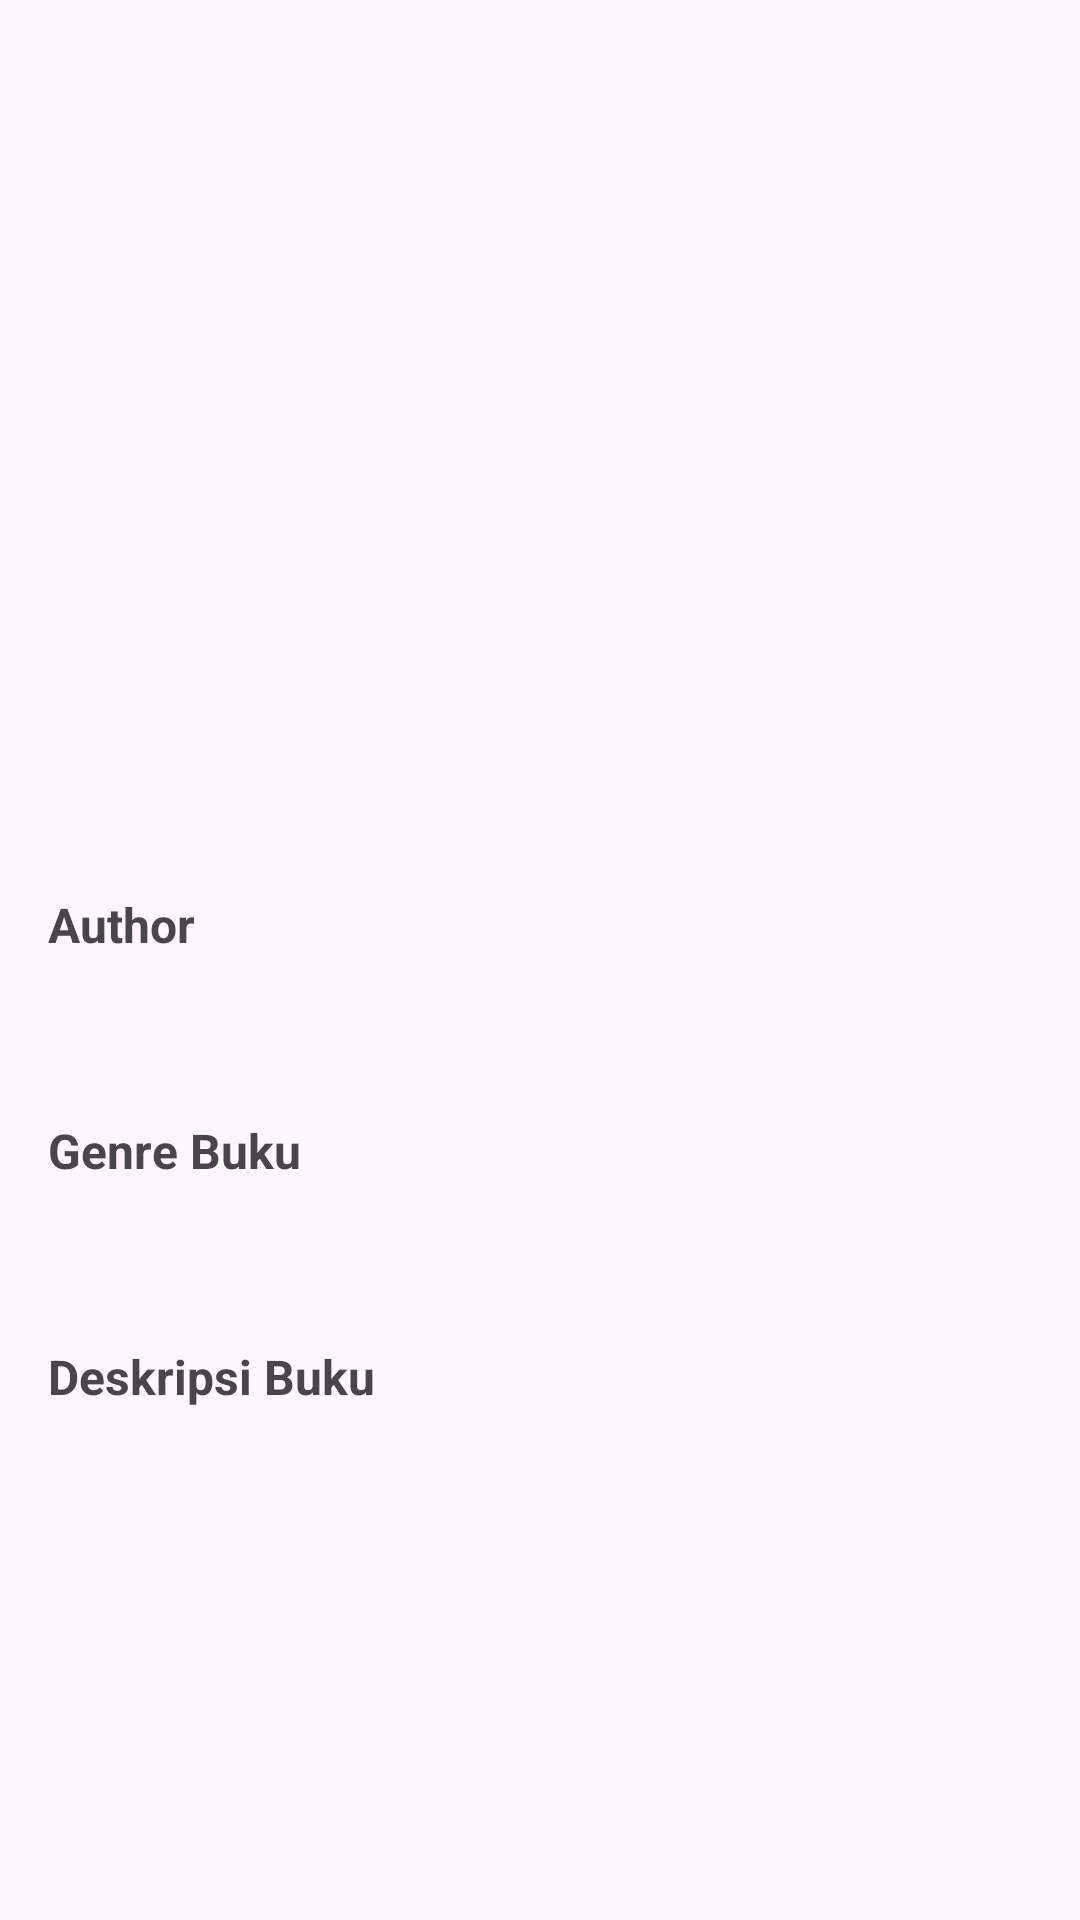

Android layout source for this screen:
<!-- AndroidManifest.xml: application theme Theme.SeNov -->
<!-- res/layout/fragment_detail_data_book.xml -->
<?xml version="1.0" encoding="utf-8"?>
<androidx.constraintlayout.widget.ConstraintLayout xmlns:android="http://schemas.android.com/apk/res/android"
    xmlns:app="http://schemas.android.com/apk/res-auto"
    xmlns:tools="http://schemas.android.com/tools"
    android:layout_width="match_parent"
    android:layout_height="match_parent"
    android:padding="16dp">

    <ImageButton
        android:id="@+id/backButton"
        android:layout_width="wrap_content"
        android:layout_height="wrap_content"
        android:background="?attr/selectableItemBackgroundBorderless"
        android:contentDescription="@string/back"
        android:padding="8dp"
        android:src="@drawable/ic_back"
        app:layout_constraintStart_toStartOf="parent"
        app:layout_constraintTop_toTopOf="parent" />

    <ImageView
        android:id="@+id/bookImageView"
        android:layout_width="129dp"
        android:layout_height="169dp"
        android:layout_marginTop="24dp"
        android:contentDescription="@string/book_cover"
        android:scaleType="centerCrop"
        app:layout_constraintEnd_toEndOf="parent"
        app:layout_constraintStart_toStartOf="parent"
        app:layout_constraintTop_toBottomOf="@id/backButton"
        tools:src="@tools:sample/avatars" />

    <TextView
        android:id="@+id/bookNameTextView"
        android:layout_width="0dp"
        android:layout_height="wrap_content"
        android:layout_marginTop="16dp"
        android:gravity="center"
        android:textSize="24sp"
        android:textStyle="bold"
        app:layout_constraintEnd_toEndOf="parent"
        app:layout_constraintStart_toStartOf="parent"
        app:layout_constraintTop_toBottomOf="@id/bookImageView"
        tools:text="Judul Buku" />

    <TextView
        android:id="@+id/authorLabelTextView"
        android:layout_width="wrap_content"
        android:layout_height="wrap_content"
        android:layout_marginTop="24dp"
        android:text="@string/author_label"
        android:textSize="16sp"
        android:textStyle="bold"
        app:layout_constraintStart_toStartOf="parent"
        app:layout_constraintTop_toBottomOf="@id/bookNameTextView" />

    <TextView
        android:id="@+id/authorBookTextView"
        android:layout_width="0dp"
        android:layout_height="wrap_content"
        android:layout_marginTop="8dp"
        android:textSize="16sp"
        app:layout_constraintEnd_toEndOf="parent"
        app:layout_constraintStart_toStartOf="parent"
        app:layout_constraintTop_toBottomOf="@id/authorLabelTextView"
        tools:text="@tools:sample/lorem" />

    <TextView
        android:id="@+id/categoryLabelTextView"
        android:layout_width="wrap_content"
        android:layout_height="wrap_content"
        android:layout_marginTop="24dp"
        android:text="@string/category"
        android:textSize="16sp"
        android:textStyle="bold"
        app:layout_constraintStart_toStartOf="parent"
        app:layout_constraintTop_toBottomOf="@id/authorBookTextView" />

    <TextView
        android:id="@+id/categoryTextView"
        android:layout_width="0dp"
        android:layout_height="wrap_content"
        android:layout_marginTop="8dp"
        android:textSize="16sp"
        app:layout_constraintEnd_toEndOf="parent"
        app:layout_constraintStart_toStartOf="parent"
        app:layout_constraintTop_toBottomOf="@id/categoryLabelTextView"
        tools:text="@tools:sample/lorem" />


    <TextView
        android:id="@+id/descriptionLabelTextView"
        android:layout_width="wrap_content"
        android:layout_height="wrap_content"
        android:layout_marginTop="24dp"
        android:text="@string/book_description_title"
        android:textSize="16sp"
        android:textStyle="bold"
        app:layout_constraintStart_toStartOf="parent"
        app:layout_constraintTop_toBottomOf="@id/categoryTextView" />


    <ScrollView
        android:layout_width="0dp"
        android:layout_height="0dp"
        android:layout_marginTop="8dp"
        app:layout_constraintBottom_toBottomOf="parent"
        app:layout_constraintEnd_toEndOf="parent"
        app:layout_constraintStart_toStartOf="parent"
        app:layout_constraintTop_toBottomOf="@id/descriptionLabelTextView">

        <TextView
            android:id="@+id/descriptionTextView"
            android:layout_width="match_parent"
            android:layout_height="wrap_content"
            android:textSize="16sp"
            tools:text="@tools:sample/lorem/random" />
    </ScrollView>

</androidx.constraintlayout.widget.ConstraintLayout>
<!-- resources referenced by this layout -->
<resources>
  <string name="author_label">Author</string>
  <string name="back">Back</string>
  <string name="book_cover">Cover Buku</string>
  <string name="book_description_title">Deskripsi Buku</string>
  <string name="category">Genre Buku</string>
  <style name="Theme.SeNov" parent="Base.Theme.SeNov" />
  <style name="Base.Theme.SeNov" parent="Theme.Material3.DayNight.NoActionBar">
          
  
      </style>
</resources>
